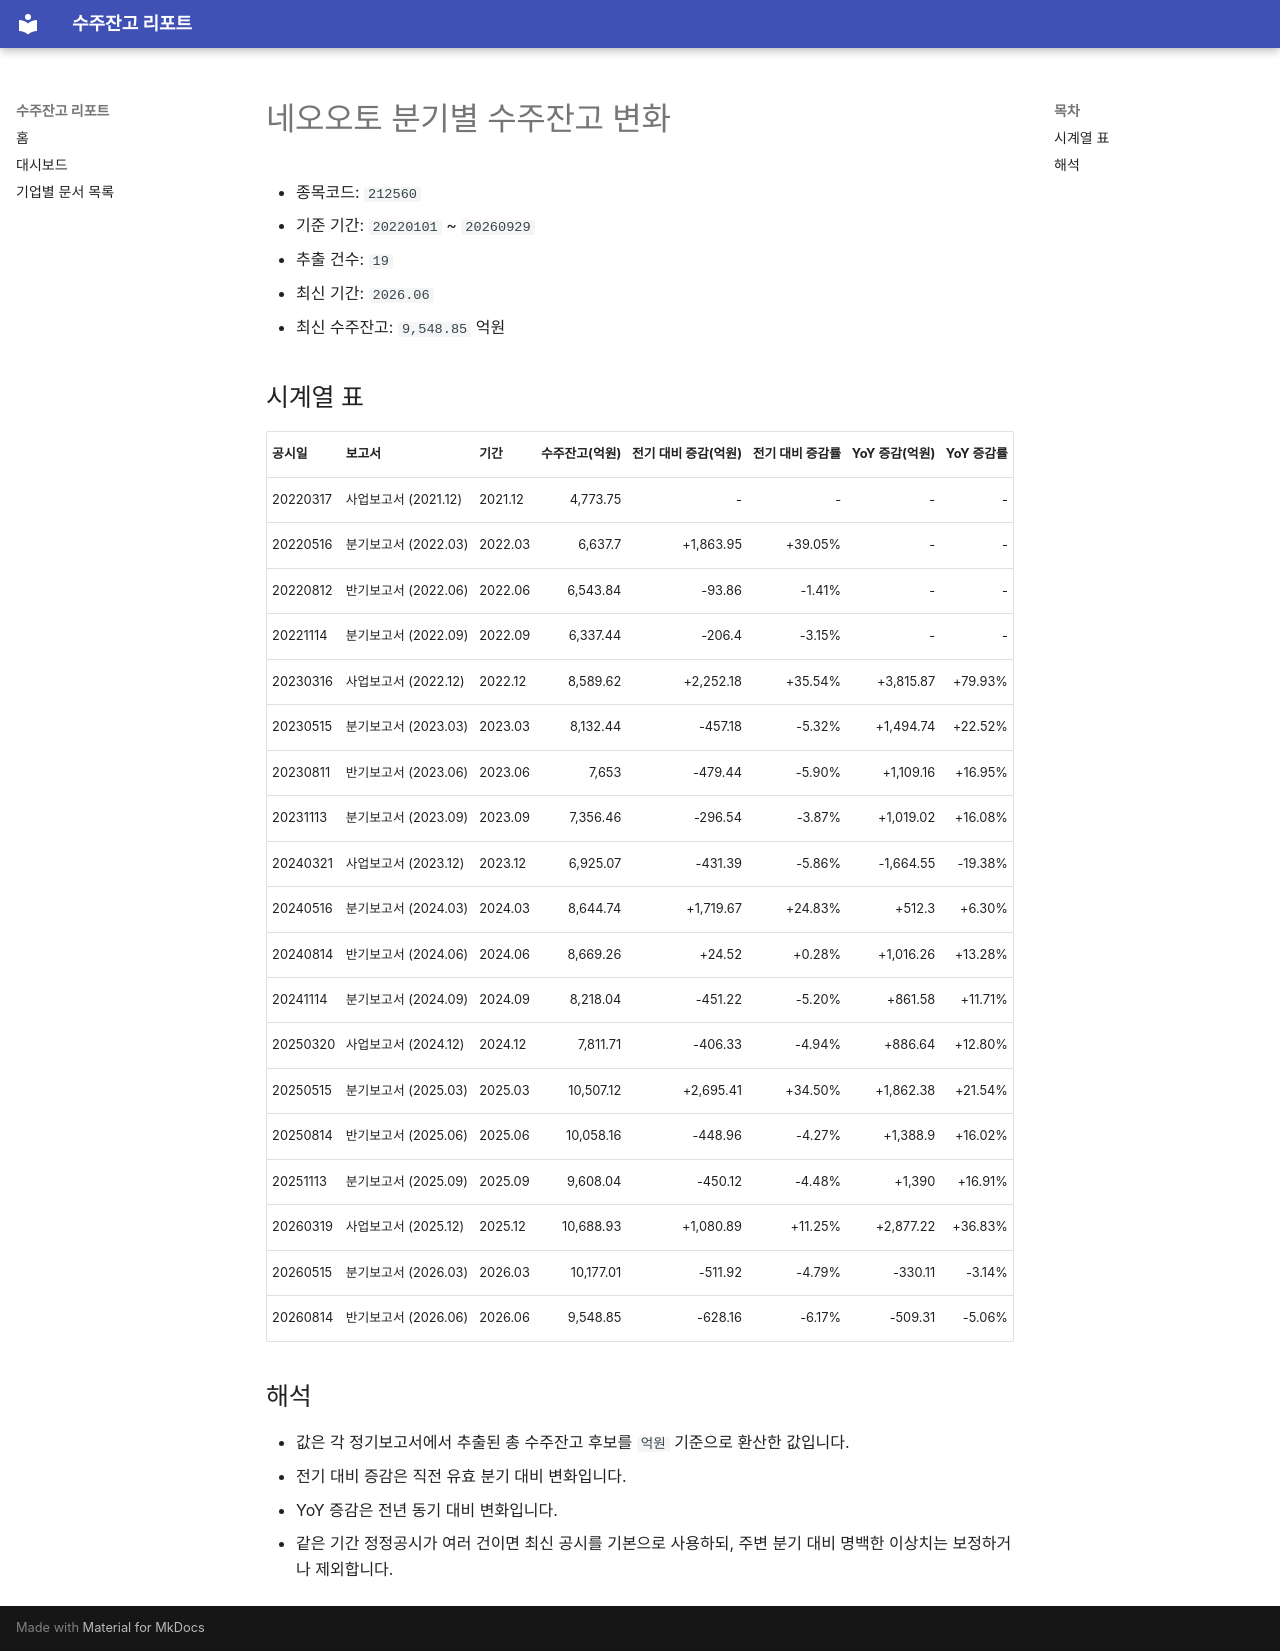

repository: agent-jaden/order-backlog-dashboard · page: companies/네오오토_수주잔고(212560)/index.html · generator: mkdocs

# 네오오토 분기별 수주잔고 변화

- 종목코드: `212560`
- 기준 기간: `20220101` ~ `20260929`
- 추출 건수: `19`
- 최신 기간: `2026.06`
- 최신 수주잔고: `9,548.85` 억원

## 시계열 표

| 공시일 | 보고서 | 기간 | 수주잔고(억원) | 전기 대비 증감(억원) | 전기 대비 증감률 | YoY 증감(억원) | YoY 증감률 |
| --- | --- | --- | ---: | ---: | ---: | ---: | ---: |
| 20220317 | 사업보고서 (2021.12) | 2021.12 | 4,773.75 | - | - | - | - |
| 20220516 | 분기보고서 (2022.03) | 2022.03 | 6,637.7 | +1,863.95 | +39.05% | - | - |
| 20220812 | 반기보고서 (2022.06) | 2022.06 | 6,543.84 | -93.86 | -1.41% | - | - |
| 20221114 | 분기보고서 (2022.09) | 2022.09 | 6,337.44 | -206.4 | -3.15% | - | - |
| 20230316 | 사업보고서 (2022.12) | 2022.12 | 8,589.62 | +2,252.18 | +35.54% | +3,815.87 | +79.93% |
| 20230515 | 분기보고서 (2023.03) | 2023.03 | 8,132.44 | -457.18 | -5.32% | +1,494.74 | +22.52% |
| 20230811 | 반기보고서 (2023.06) | 2023.06 | 7,653 | -479.44 | -5.90% | +1,109.16 | +16.95% |
| 20231113 | 분기보고서 (2023.09) | 2023.09 | 7,356.46 | -296.54 | -3.87% | +1,019.02 | +16.08% |
| 20240321 | 사업보고서 (2023.12) | 2023.12 | 6,925.07 | -431.39 | -5.86% | -1,664.55 | -19.38% |
| 20240516 | 분기보고서 (2024.03) | 2024.03 | 8,644.74 | +1,719.67 | +24.83% | +512.3 | +6.30% |
| 20240814 | 반기보고서 (2024.06) | 2024.06 | 8,669.26 | +24.52 | +0.28% | +1,016.26 | +13.28% |
| 20241114 | 분기보고서 (2024.09) | 2024.09 | 8,218.04 | -451.22 | -5.20% | +861.58 | +11.71% |
| 20250320 | 사업보고서 (2024.12) | 2024.12 | 7,811.71 | -406.33 | -4.94% | +886.64 | +12.80% |
| 20250515 | 분기보고서 (2025.03) | 2025.03 | 10,507.12 | +2,695.41 | +34.50% | +1,862.38 | +21.54% |
| 20250814 | 반기보고서 (2025.06) | 2025.06 | 10,058.16 | -448.96 | -4.27% | +1,388.9 | +16.02% |
| 20251113 | 분기보고서 (2025.09) | 2025.09 | 9,608.04 | -450.12 | -4.48% | +1,390 | +16.91% |
| 20260319 | 사업보고서 (2025.12) | 2025.12 | 10,688.93 | +1,080.89 | +11.25% | +2,877.22 | +36.83% |
| 20260515 | 분기보고서 (2026.03) | 2026.03 | 10,177.01 | -511.92 | -4.79% | -330.11 | -3.14% |
| 20260814 | 반기보고서 (2026.06) | 2026.06 | 9,548.85 | -628.16 | -6.17% | -509.31 | -5.06% |

## 해석

- 값은 각 정기보고서에서 추출된 총 수주잔고 후보를 `억원` 기준으로 환산한 값입니다.
- 전기 대비 증감은 직전 유효 분기 대비 변화입니다.
- YoY 증감은 전년 동기 대비 변화입니다.
- 같은 기간 정정공시가 여러 건이면 최신 공시를 기본으로 사용하되, 주변 분기 대비 명백한 이상치는 보정하거나 제외합니다.
